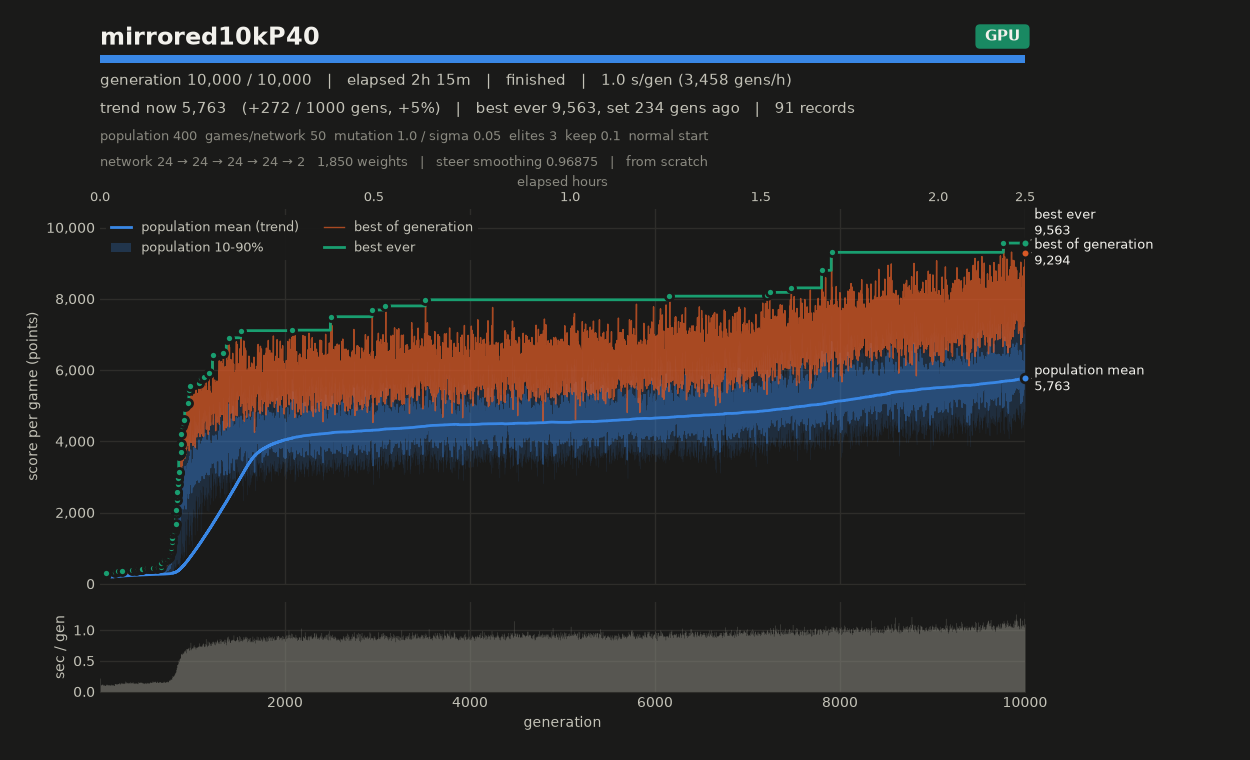

The data file committed next to this chart (first rows):
# name=mirrored10kP40 generations=10000 …
gen, elapsed_s, mean, median, p10, p90, best, chosen
1, 0.22, 200.1, 200.1, 200.1, 200.1, 200.1, 200.1
2, 0.32, 204.7, 204.7, 204.7, 204.7, 204.7, 204.7
3, 0.42, 161.8, 161.8, 161.8, 161.8, 161.8, 161.8
4, 0.51, 171.2, 171.2, 171.2, 171.2, 171.2, 171.2
5, 0.62, 225.2, 225.2, 225.2, 225.2, 225.2, 225.2
6, 0.71, 175.2, 175.2, 175.2, 175.2, 175.2, 175.2
7, 0.82, 182.6, 182.6, 182.6, 182.6, 182.6, 182.6
8, 0.91, 210.2, 210.2, 210.2, 210.2, 210.2, 210.2
9, 1.02, 202, 202, 202, 202, 203.6, 203.6
10, 1.12, 214.8, 214.8, 214.8, 214.8, 214.8, 214.8
11, 1.21, 170.1, 170.1, 170.1, 170.1, 170.1, 170.1
12, 1.30, 200.5, 200.5, 200.5, 200.5, 200.5, 200.5
13, 1.40, 186.3, 186.3, 186.3, 186.3, 186.3, 186.3
14, 1.50, 206.5, 206.5, 206.5, 206.5, 206.5, 206.5
15, 1.61, 210.4, 210.3, 210.3, 210.3, 225.4, 225.4
16, 1.71, 197.2, 197.2, 197.2, 197.2, 197.2, 197.2
17, 1.82, 226.1, 226.1, 226.1, 226.1, 226.1, 226.1
18, 1.92, 213.6, 213.6, 213.6, 213.6, 213.6, 213.6
19, 2.04, 218.7, 218.6, 218.6, 218.6, 226.3, 226.3
20, 2.13, 212.9, 212.8, 212.8, 212.8, 216.8, 216.8
21, 2.24, 187.4, 187.4, 187.4, 187.4, 189.4, 189.4
22, 2.34, 195.9, 195.9, 195.9, 195.9, 195.9, 195.9
23, 2.45, 210.1, 210.1, 210.1, 210.1, 210.1, 210.1
24, 2.55, 195.6, 195.6, 195.6, 195.6, 197.9, 197.9
25, 2.67, 202.7, 202.7, 202.7, 202.7, 210.7, 210.7
26, 2.77, 203.2, 203.2, 203.2, 203.2, 203.2, 203.2
27, 2.88, 202.5, 202.4, 202.4, 202.4, 225.5, 225.5
28, 3.00, 190.9, 190.9, 190.9, 190.9, 193.5, 193.5
29, 3.10, 216.2, 216.2, 216.2, 216.2, 216.2, 216.2
30, 3.21, 167.8, 167.8, 167.8, 167.8, 167.8, 167.8
31, 3.31, 209.5, 209.5, 209.5, 209.5, 209.5, 209.5
32, 3.42, 203.6, 203.6, 203.6, 203.6, 203.6, 203.6
33, 3.52, 182.1, 182.1, 182.1, 182.1, 182.1, 182.1
34, 3.63, 186.2, 186.2, 186.2, 186.2, 186.2, 186.2
35, 3.73, 204.8, 204.8, 204.8, 204.8, 214.6, 214.6
36, 3.83, 167.4, 167.4, 167.4, 167.4, 167.4, 167.4
37, 3.93, 171, 171, 171, 171, 173.8, 173.8
38, 4.03, 192.9, 192.9, 192.9, 192.9, 192.9, 192.9
39, 4.13, 197, 196.9, 196.9, 196.9, 202.5, 202.5
40, 4.22, 197, 197, 197, 197, 201.4, 201.4
41, 4.33, 193.8, 193.7, 193.7, 193.7, 216.9, 216.9
42, 4.42, 215.7, 215.7, 215.7, 215.7, 221.2, 221.2
43, 4.53, 193.5, 193.4, 193.4, 193.4, 216.9, 216.9
44, 4.62, 173.8, 173.8, 173.8, 173.8, 180.8, 180.8
45, 4.73, 218.1, 218, 218, 218, 234.1, 234.1
46, 4.83, 190.8, 190.8, 190.8, 190.8, 208.7, 208.7
47, 4.93, 166.8, 166.8, 166.8, 166.8, 173.1, 173.1
48, 5.04, 208.4, 208.5, 208.5, 208.5, 208.5, 208.5
49, 5.14, 216.2, 216.2, 216.2, 216.2, 216.2, 216.2
50, 5.24, 186, 186, 186, 186, 186, 186
51, 5.34, 182.9, 182.9, 182.9, 182.9, 188.6, 188.6
52, 5.44, 205.9, 205.9, 205.9, 205.9, 205.9, 205.9
53, 5.54, 191.3, 191.3, 191.3, 191.3, 196.2, 196.2
54, 5.64, 196.2, 196.2, 196.2, 196.2, 196.2, 196.2
55, 5.74, 215.3, 215.3, 215.3, 215.3, 215.3, 215.3
56, 5.84, 191.5, 191.5, 191.5, 191.5, 191.5, 191.5
57, 5.94, 177.6, 177.6, 177.6, 177.6, 177.6, 177.6
58, 6.04, 213, 213, 213, 213, 213, 213
59, 6.14, 189.4, 189.3, 189.3, 189.3, 226.6, 226.6
... 9,941 more rows
